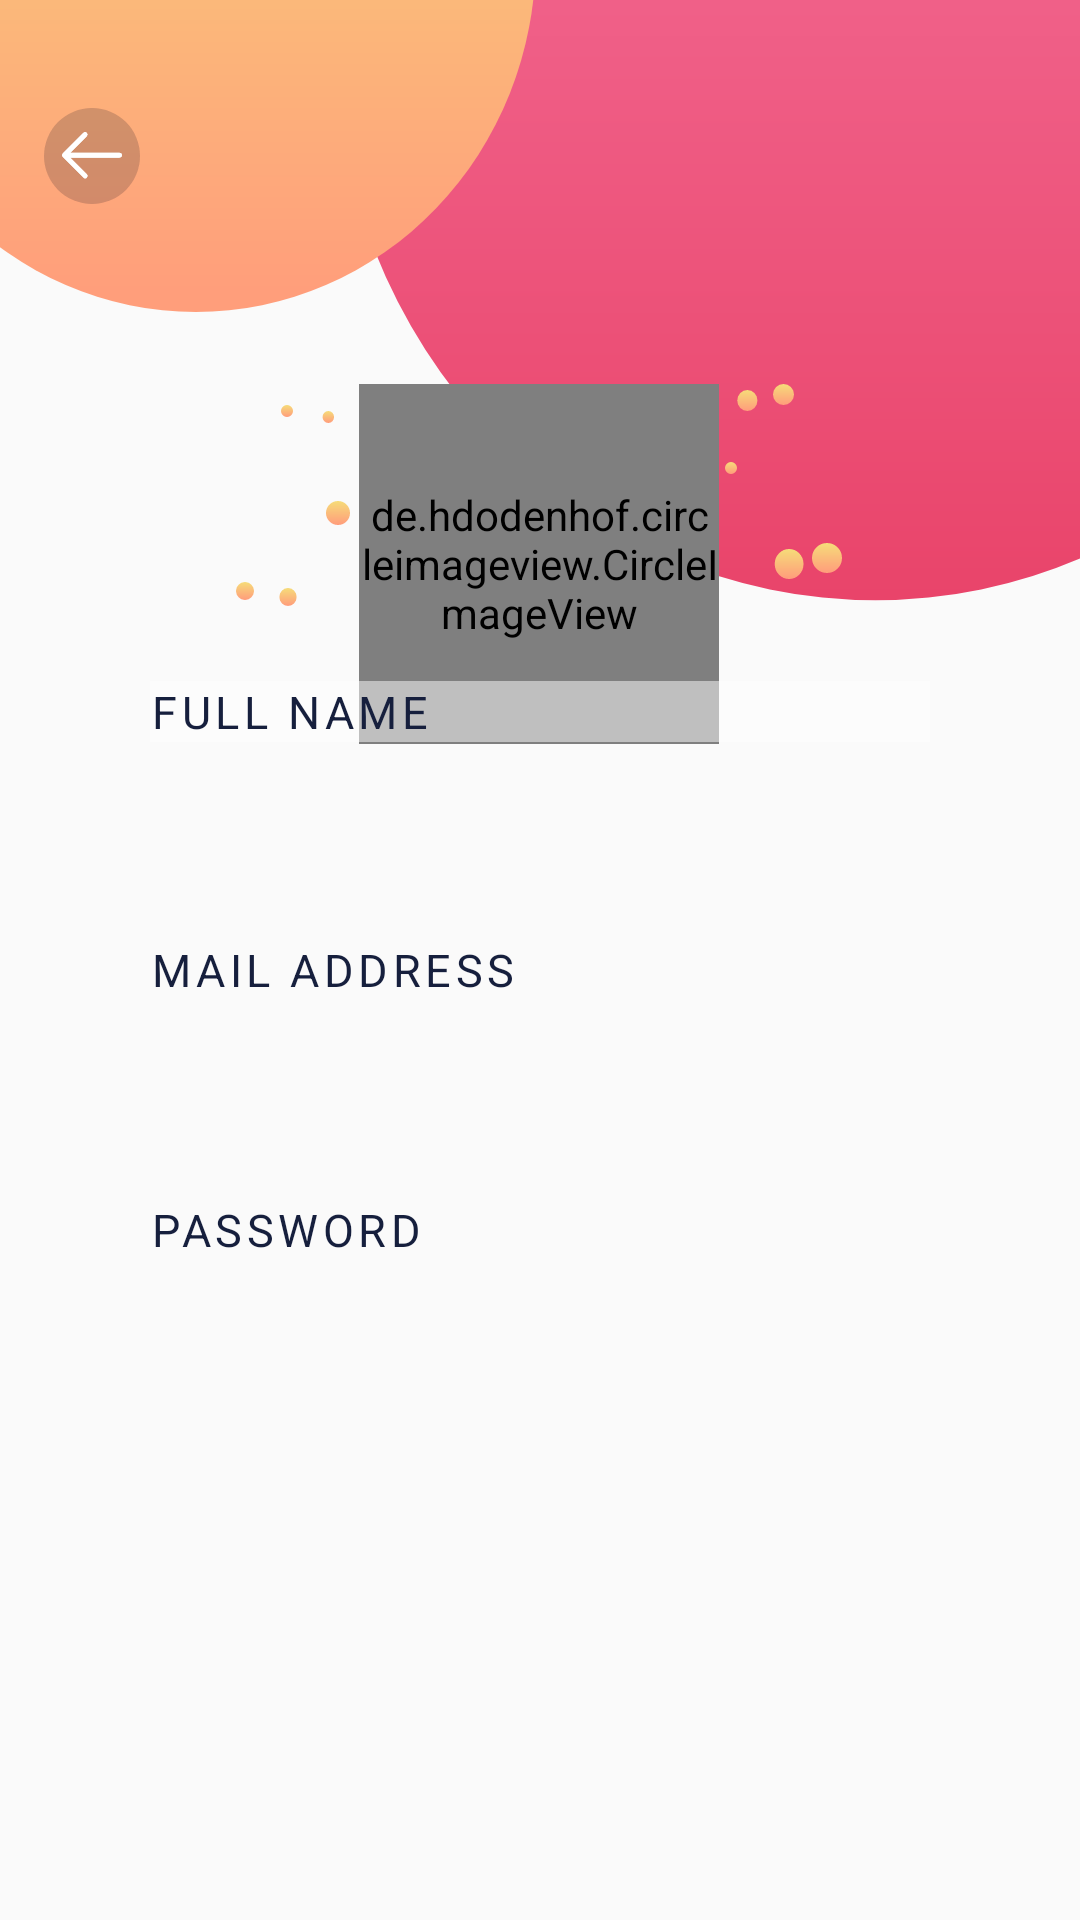

Here is an Android app screen rendered from its layout file. Give the layout XML and the strings, colors and styles it references.
<!-- AndroidManifest.xml: application theme AppTheme -->
<!-- res/layout/activity_main2.xml -->
<?xml version="1.0" encoding="utf-8"?>
<androidx.constraintlayout.widget.ConstraintLayout xmlns:android="http://schemas.android.com/apk/res/android"
    xmlns:app="http://schemas.android.com/apk/res-auto"
    xmlns:tools="http://schemas.android.com/tools"
    android:layout_width="match_parent"
    android:layout_height="match_parent"
    tools:context=".SignUpActivity">

    <androidx.constraintlayout.widget.Guideline
        android:id="@+id/gn_guideline1"
        android:layout_width="wrap_content"
        android:layout_height="wrap_content"
        android:orientation="vertical"
        app:layout_constraintGuide_begin="50dp" />

    <androidx.constraintlayout.widget.Guideline
        android:id="@+id/gn_guideline2"
        android:layout_width="wrap_content"
        android:layout_height="wrap_content"
        android:orientation="vertical"
        app:layout_constraintGuide_end="50dp" />

    <ImageView
        android:scaleType="fitXY"
        android:id="@+id/imageView4"
        android:layout_width="match_parent"
        android:layout_height="wrap_content"
        android:src="@drawable/bg_blob"
        app:layout_constraintLeft_toLeftOf="parent"
        app:layout_constraintRight_toRightOf="parent"
        app:layout_constraintTop_toTopOf="parent"
         />
    <ImageView
        android:id="@+id/imageView5"
        android:layout_width="wrap_content"
        android:layout_height="wrap_content"
        android:layout_marginTop="128dp"
        android:src="@drawable/img_glitters"
        app:layout_constraintEnd_toEndOf="parent"
        app:layout_constraintHorizontal_bias="0.497"
        app:layout_constraintStart_toStartOf="parent"
        app:layout_constraintTop_toTopOf="parent" />

    <de.hdodenhof.circleimageview.CircleImageView
        android:id="@+id/btn_profile"
        android:layout_width="120dp"
        android:layout_height="120dp"
        android:layout_marginTop="128dp"
        android:src="@drawable/img_profilemain"
        app:layout_constraintBottom_toBottomOf="@+id/imageView4"
        app:layout_constraintEnd_toEndOf="@+id/imageView5"
        app:layout_constraintStart_toStartOf="@+id/imageView5"
        app:layout_constraintTop_toTopOf="parent"
        app:layout_constraintVertical_bias="0.0" />

    <ImageButton
        android:id="@+id/img_back"
        android:background="@drawable/img_back"
        android:layout_width="wrap_content"
        android:layout_height="wrap_content"
        android:src="@drawable/img_back"
        app:layout_constraintBottom_toBottomOf="parent"
        app:layout_constraintEnd_toEndOf="parent"
        app:layout_constraintHorizontal_bias="0.045"
        app:layout_constraintStart_toStartOf="parent"
        app:layout_constraintTop_toTopOf="parent"
        app:layout_constraintVertical_bias="0.059" />

    <TextView
        android:gravity="left"
        android:background="#80FFFFFF"
        android:textColor="@color/dark_blue_grey"
        android:textSize="15sp"
        android:lineHeight="10sp"
        style="@style/TextStyle19"
        android:layout_width="0dp"
        android:layout_height="wrap_content"
        android:layout_marginTop="334dp"
        android:layout_marginBottom="500dp"
        android:text="FULL NAME"
        app:layout_constraintBottom_toBottomOf="parent"
        app:layout_constraintRight_toRightOf="@id/gn_guideline2"
        app:layout_constraintLeft_toLeftOf="@id/gn_guideline1"
        app:layout_constraintTop_toTopOf="parent" />

    <EditText
        android:id="@+id/full_name"
        android:inputType="text"
        android:layout_width="0dp"
        android:layout_height="20dp"
        android:layout_marginTop="355dp"
        android:layout_marginBottom="469dp"
        android:background="@null"
        app:layout_constraintRight_toRightOf="@id/gn_guideline2"
        app:layout_constraintLeft_toLeftOf="@id/gn_guideline1"
        app:layout_constraintTop_toTopOf="parent"
        app:layout_constraintBottom_toBottomOf="parent"
        />

    <View
        android:layout_width="0dp"
        android:layout_height="1dp"
        android:layout_marginTop="387dp"
        android:layout_marginBottom="456.3dp"
        android:background="@color/black_two"
        app:layout_constraintBottom_toBottomOf="parent"
        app:layout_constraintRight_toRightOf="@id/gn_guideline2"
        app:layout_constraintLeft_toLeftOf="@id/gn_guideline1"
        app:layout_constraintTop_toTopOf="parent" />

    <TextView
        android:gravity="left"
        android:textColor="@color/dark_blue_grey"
        style="@style/TextStyle19"
        android:layout_width="0dp"
        android:layout_height="wrap_content"
        android:textSize="15dp"
        android:layout_marginTop="420dp"
        android:text="MAIL ADDRESS"
        android:layout_marginBottom="414dp"
        app:layout_constraintBottom_toBottomOf="parent"
        app:layout_constraintRight_toRightOf="@id/gn_guideline2"
        app:layout_constraintLeft_toLeftOf="@id/gn_guideline1"
        app:layout_constraintTop_toTopOf="parent" />

    <EditText
        android:textSize="15dp"
        android:id="@+id/mail_Address"
        android:layout_width="0dp"
        android:layout_height="20dp"
        android:layout_marginTop="441dp"
        android:layout_marginBottom="383dp"
        android:background="@null"
        app:layout_constraintRight_toRightOf="@id/gn_guideline2"
        app:layout_constraintLeft_toLeftOf="@id/gn_guideline1"
        app:layout_constraintTop_toTopOf="parent"
        app:layout_constraintBottom_toBottomOf="parent"
        />

    <View
        android:layout_width="0dp"
        android:layout_height="1dp"
        android:layout_marginTop="474dp"
        android:layout_marginBottom="369.9dp"
        android:background="@color/black_two"
        app:layout_constraintBottom_toBottomOf="parent"
        app:layout_constraintRight_toRightOf="@id/gn_guideline2"
        app:layout_constraintLeft_toLeftOf="@id/gn_guideline1"
        app:layout_constraintTop_toTopOf="parent" />

    <TextView
        android:gravity="left"
        android:textColor="@color/dark_blue_grey"
        android:textSize="15dp"
        android:lineHeight="10sp"
        style="@style/TextStyle19"
        android:layout_width="0dp"
        android:layout_height="wrap_content"
        android:layout_marginTop="506.7dp"
        android:text="PASSWORD"
        android:layout_marginBottom="327dp"
        app:layout_constraintBottom_toBottomOf="parent"
        app:layout_constraintRight_toRightOf="@id/gn_guideline2"
        app:layout_constraintLeft_toLeftOf="@id/gn_guideline1"
        app:layout_constraintTop_toTopOf="parent" />

    <EditText
        android:id="@+id/edtpassword"
        android:inputType="textPassword"
        android:layout_width="0dp"
        android:layout_height="19.77dp"
        android:layout_marginTop="533dp"
        android:layout_marginBottom="301dp"
        android:background="@null"
        app:layout_constraintRight_toRightOf="@id/gn_guideline2"
        app:layout_constraintLeft_toLeftOf="@id/gn_guideline1"
        app:layout_constraintTop_toTopOf="parent"
        app:layout_constraintBottom_toBottomOf="parent"
        />
    <View
        android:layout_width="0dp"
        android:layout_height="1dp"
        android:layout_marginTop="560dp"
        android:layout_marginBottom="283.5dp"
        android:background="@color/black_two"
        app:layout_constraintBottom_toBottomOf="parent"
        app:layout_constraintRight_toRightOf="@id/gn_guideline2"
        app:layout_constraintLeft_toLeftOf="@id/gn_guideline1"
        app:layout_constraintTop_toTopOf="parent" />

    <Button
        android:id="@+id/btn_sign_up"
        android:text="Sign up"
        android:background="@drawable/btn_signin"
        android:layout_width="0dp"
        android:layout_height="52dp"
        android:layout_marginTop="613dp"
        android:layout_marginBottom="176dp"
        app:layout_constraintBottom_toBottomOf="parent"
        app:layout_constraintRight_toRightOf="@id/gn_guideline2"
        app:layout_constraintLeft_toLeftOf="@id/gn_guideline1"
        app:layout_constraintTop_toTopOf="parent" />

    <TextView
        style="@style/TextStyle22"
        android:layout_width="wrap_content"
        android:layout_height="wrap_content"
        android:layout_marginTop="701dp"
        android:layout_marginBottom="126.9dp"
        android:layout_marginRight="128dp"
        android:layout_marginLeft="74dp"
        android:text="Already have an account?"
        app:layout_constraintBottom_toBottomOf="parent"
        app:layout_constraintEnd_toEndOf="parent"
        app:layout_constraintStart_toStartOf="parent"
        app:layout_constraintTop_toTopOf="parent" />
    <TextView
        android:id="@+id/tv_signin"
        android:text="Sign in"
        android:layout_width="wrap_content"
        android:layout_height="wrap_content"
        android:textSize="13sp"
        android:textColor="@color/darkish_pink"
        android:letterSpacing="0.03"
        android:layout_marginTop="701dp"
        android:layout_marginBottom="126.9dp"
        android:layout_marginLeft="250dp"
        android:layout_marginRight="82dp"
        app:layout_constraintTop_toTopOf="parent"
        app:layout_constraintBottom_toBottomOf="parent"
        app:layout_constraintEnd_toEndOf="parent"
        app:layout_constraintStart_toStartOf="parent"
        />

</androidx.constraintlayout.widget.ConstraintLayout>
<!-- resources referenced by this layout -->
<resources>
  <color name="black_two">#030303</color>
  <color name="dark_blue_grey">#161f3d</color>
  <color name="darkish_pink">#e9446a</color>
  <!-- drawable bg_blob: vector/xml drawable (drawable, 4233 chars, omitted) -->
  <!-- drawable btn_signin (drawable) -->
  <?xml version="1.0" encoding="utf-8"?>
  <shape xmlns:android="http://schemas.android.com/apk/res/android" android:shape="rectangle" >
      <corners
          android:radius="4dp"
          />
      <gradient
          android:angle="45"
          android:centerX="35%"
          android:type="linear"
          />
      <solid
          android:color="@color/darkish_pink"
          />
      <padding
          android:left="0dp"
          android:top="0dp"
          android:right="0dp"
          android:bottom="0dp"
          />
      <size
          android:width="315dp"
          android:height="52dp"
          />
  
  </shape>
  <!-- drawable img_back (drawable) -->
  <vector xmlns:android="http://schemas.android.com/apk/res/android"
      android:width="32dp"
      android:height="32dp"
      android:viewportWidth="32"
      android:viewportHeight="32">
    <path
        android:pathData="M16,16m-16,0a16,16 0,1 1,32 0a16,16 0,1 1,-32 0"
        android:strokeAlpha="0.1"
        android:fillColor="#151630"
        android:fillType="evenOdd"
        android:fillAlpha="0.1"/>
    <path
        android:pathData="M8.758,16.542l5.515,5.515a0.808,0.808 0,1 1,-1.142 1.143l-6.894,-6.894a0.808,0.808 0,0 1,0 -1.143L13.13,8.27a0.808,0.808 0,0 1,1.142 1.143l-5.515,5.514h16.434a0.808,0.808 0,1 1,0 1.616H8.758z"
        android:fillColor="#FFF"
        android:fillType="evenOdd"/>
  </vector>
  <!-- drawable img_glitters: vector/xml drawable (drawable, 3203 chars, omitted) -->
  <style name="TextStyle19">
          <item name="android:textSize">10sp</item>
          <item name="android:letterSpacing">0.1</item>
          <item name="android:lineSpacingExtra">0sp</item>
          <item name="android:textColor">@color/dark_blue_grey</item>
      </style>
  <style name="TextStyle22">
          <item name="android:textSize">13sp</item>
          <item name="android:letterSpacing">0.03</item>
          <item name="android:textColor">@color/dark_two</item>
      </style>
  <style name="AppTheme" parent="Theme.AppCompat.Light.DarkActionBar">
          
  
          <item name="colorPrimary">@color/colorPrimary</item>
          <item name="colorPrimaryDark">@color/whiless</item>
          <item name="colorAccent">@color/colorAccent</item>
  
          <item name="windowActionBar">false</item>
          <item name="windowNoTitle">true</item>
      </style>
  <color name="dark_two">#1d1d26</color>
  <color name="colorPrimary">#008577</color>
  <color name="whiless">#80000000</color>
  <color name="colorAccent">#D81B60</color>
</resources>
